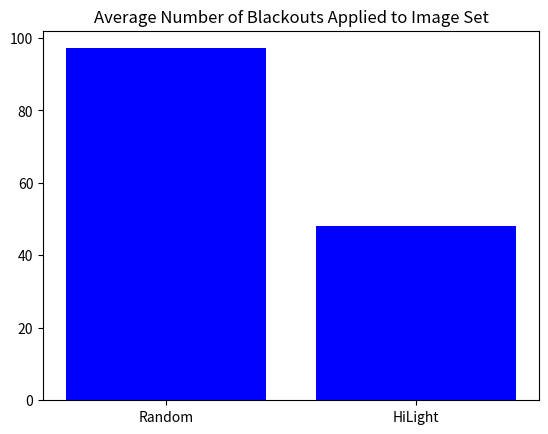

Python code for this plot:
import matplotlib.pyplot as plt

hilight_blackouts = [34, 58, 54, 58, 35, 63, 34]
random_blackouts = [81, 136, 111, 98, 90, 99, 65, 90, 165, 114]
hilight_sum = 0
random_sum = 0
for index in range (7):
    hilight_sum += hilight_blackouts[index]
    random_sum += random_blackouts[index]
hilight_sum = (hilight_sum / 7) # / 20
random_sum = (random_sum / 7) # / 20
num_blackouts = [random_sum, hilight_sum]

names = ['Random', 'HiLight']

name_pos = [i for i, _ in enumerate(names)]
plt.bar(name_pos, num_blackouts, color='blue')
plt.title("Average Number of Blackouts Applied to Image Set")

plt.xticks(name_pos, names)
plt.show()
